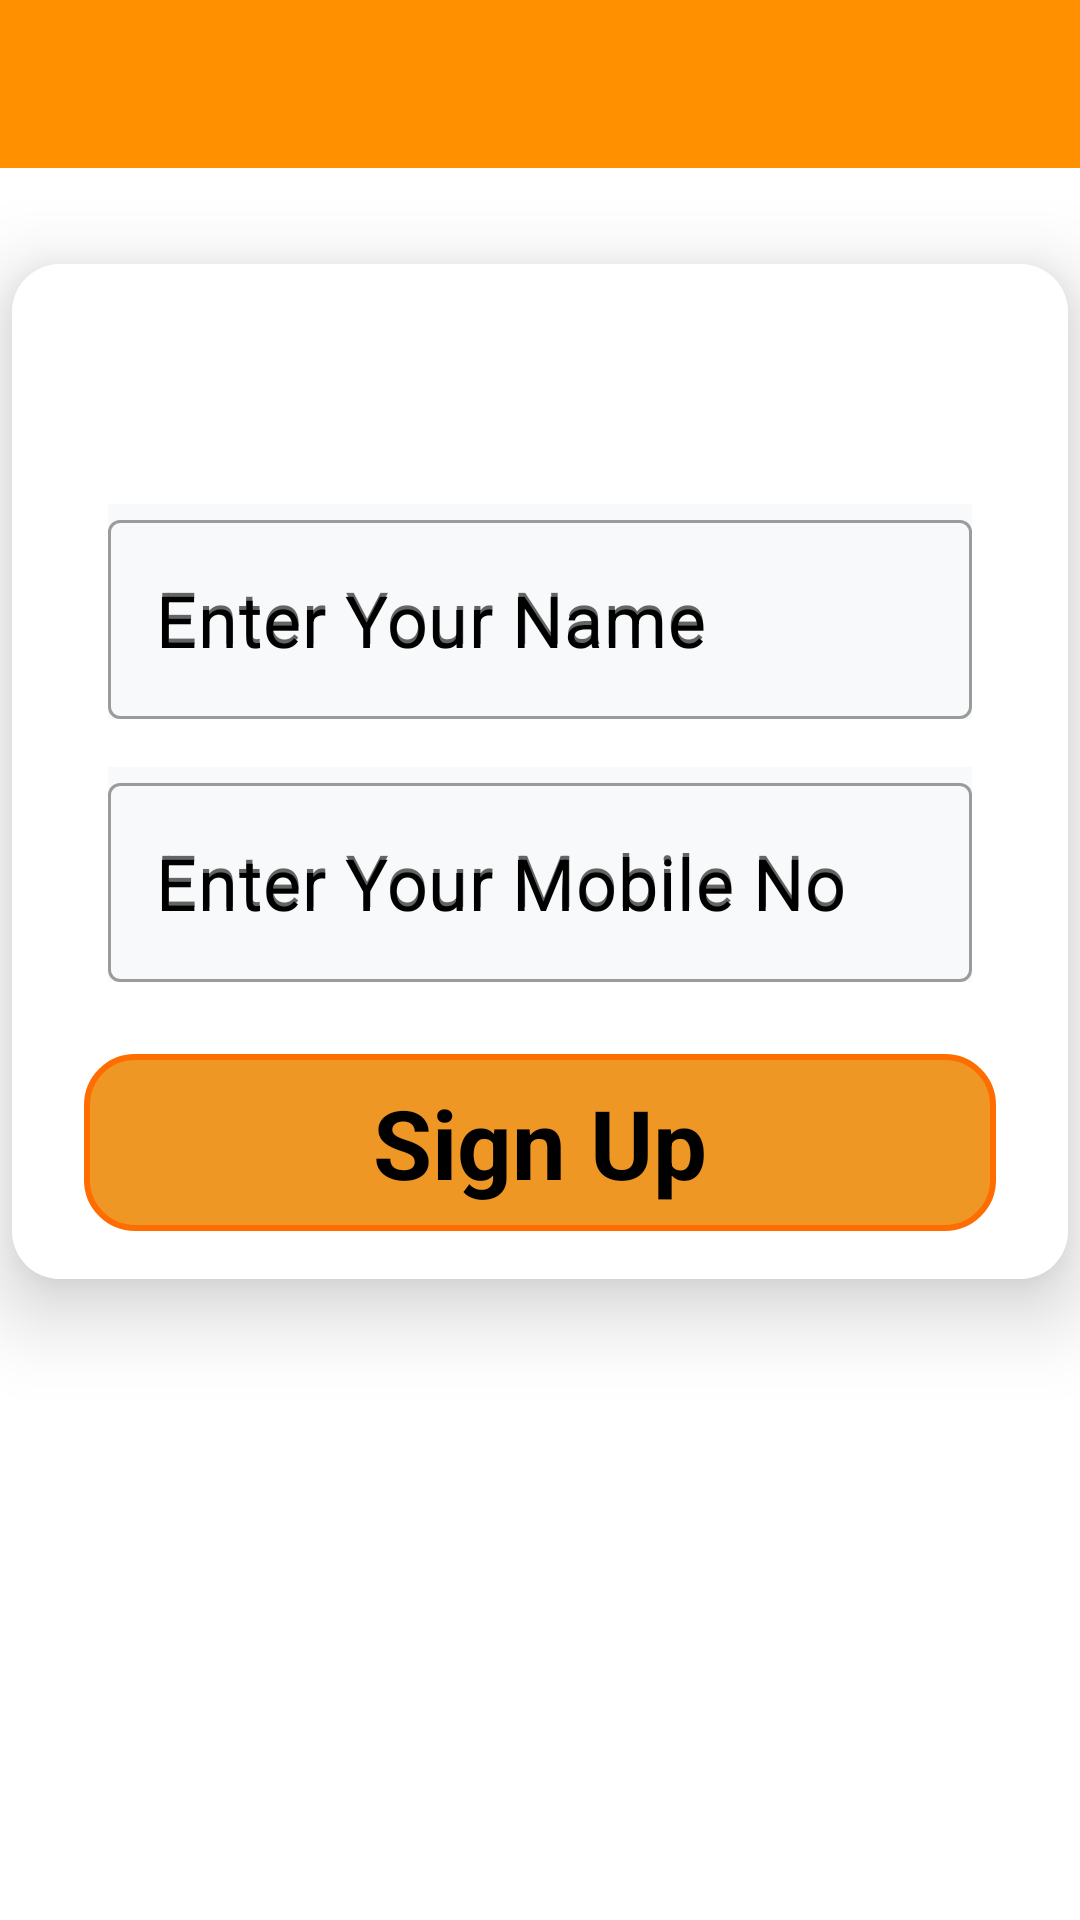

Layout XML and referenced resources for this Android screen:
<!-- AndroidManifest.xml: application theme Theme.ThinkTankTrivia -->
<!-- res/layout/activity_mobile_verification.xml -->
<?xml version="1.0" encoding="utf-8"?>
<LinearLayout xmlns:android="http://schemas.android.com/apk/res/android"
    xmlns:app="http://schemas.android.com/apk/res-auto"
    xmlns:tools="http://schemas.android.com/tools"
    android:layout_width="match_parent"
    android:layout_height="match_parent"
    android:orientation="vertical"
    android:background="@drawable/ic_background"
    tools:context=".LoginActivity.MobileVerificationActivity">
    <com.google.android.material.appbar.AppBarLayout
        android:layout_width="match_parent"
        android:layout_height="@dimen/app_bar_size_56dp">
        <androidx.appcompat.widget.Toolbar
            android:id="@+id/toolbar"
            android:layout_width="match_parent"
            android:layout_height="match_parent"
            android:background="@color/very_very_light_orange"
            android:minHeight="?attr/actionBarSize"
            tools:layout_editor_absoluteX="0dp"
            tools:layout_editor_absoluteY="0dp" />
    </com.google.android.material.appbar.AppBarLayout>
    <androidx.cardview.widget.CardView
        android:id="@+id/card_view_mobile"
        android:visibility="visible"
        android:layout_marginTop="@dimen/cardview_margin_top"
        android:layout_marginRight="@dimen/cardview_margin_left"
        android:layout_marginLeft="@dimen/cardview_margin_right"
        android:layout_width="match_parent"
        android:layout_height="wrap_content"
        app:cardElevation="@dimen/card_view_elevation"
        app:cardCornerRadius="@dimen/card_view_corner_radius">
        <LinearLayout
            android:padding="@dimen/linear_layout_padding_16dp"
            android:background="@color/white"
            android:layout_width="match_parent"
            android:layout_height="match_parent"
            android:orientation="vertical">
            <com.google.android.material.textfield.TextInputLayout
                style="@style/Widget.MaterialComponents.TextInputLayout.OutlinedBox"
                android:layout_width="match_parent"
                android:layout_height="wrap_content"
                android:layout_marginStart="@dimen/editView_margin_start"
                app:hintTextColor="@color/black"
                android:layout_marginTop="@dimen/editView_margin_top"
                android:layout_marginEnd="@dimen/editView_margin_end"
                android:background="#f8f9fa"
                android:hint="@string/Enter_your_name">
                <com.google.android.material.textfield.TextInputEditText
                    android:id="@+id/et_name"
                    android:textColorHint="@color/black"
                    android:hint="@string/Enter_your_name"
                    android:inputType="text"
                    android:textColor="@color/black"
                    android:textSize="@dimen/editView_textSize"
                    android:layout_width="match_parent"
                    android:layout_height="wrap_content" />
            </com.google.android.material.textfield.TextInputLayout>
            <com.google.android.material.textfield.TextInputLayout
                style="@style/Widget.MaterialComponents.TextInputLayout.OutlinedBox"
                android:layout_width="match_parent"
                android:layout_height="wrap_content"
                android:layout_marginStart="@dimen/editView_margin_start"
                app:hintTextColor="@color/black"
                android:layout_marginTop="@dimen/editView_margin_top2"
                android:layout_marginEnd="@dimen/editView_margin_end"
                android:background="#f8f9fa"
                android:hint="@string/Enter_your_phoneNo">
                <com.google.android.material.textfield.TextInputEditText
                    android:id="@+id/et_phoneNo"
                    android:textColorHint="@color/black"
                    android:hint="@string/Enter_your_phoneNo"
                    android:inputType="phone"
                    android:textColor="@color/black"
                    android:textSize="@dimen/editView_textSize"
                    android:layout_width="match_parent"
                    android:layout_height="wrap_content" />
            </com.google.android.material.textfield.TextInputLayout>
            <TextView
                android:id="@+id/Sign_Up_Btn"
                android:layout_marginTop="@dimen/signin_margintop"
                android:layout_width="match_parent"
                android:layout_height="wrap_content"
                android:text="@string/Sign_up"
                android:textColor="@color/black"
                android:background="@drawable/sign_in_btn_bg"
                android:textSize="@dimen/Sign_btn_textSize"
                android:gravity="center"
                android:textStyle="bold"
                android:paddingBottom="@dimen/Sign_padding_bottom"
                android:paddingTop="@dimen/Sign_padding_top"
                android:layout_marginLeft="@dimen/Sign_margin_left"
                android:layout_marginRight="@dimen/Sign_margin_right"/>
        </LinearLayout>
    </androidx.cardview.widget.CardView>
    <androidx.cardview.widget.CardView
        android:visibility="gone"
        android:id="@+id/card_view_otp"
        android:layout_marginTop="@dimen/cardview_margin_top"
        android:layout_marginRight="@dimen/cardview_margin_left"
        android:layout_marginLeft="@dimen/cardview_margin_right"
        android:layout_width="match_parent"
        android:layout_height="wrap_content"
        app:cardElevation="@dimen/card_view_elevation"
        app:cardCornerRadius="@dimen/card_view_corner_radius">
        <LinearLayout
            android:padding="@dimen/linear_layout_padding_16dp"
            android:background="@color/white"
            android:layout_width="match_parent"
            android:layout_height="match_parent"
            android:orientation="vertical">
            <com.chaos.view.PinView
                android:id="@+id/pinview"
                app:itemCount="6"
                app:itemWidth="50dp"
                app:itemHeight="50dp"
                android:gravity="center"
                android:layout_marginTop="60dp"
                android:layout_width="wrap_content"
                android:layout_height="wrap_content"
                android:itemBackground="@color/light_custom_orange"
                android:layout_gravity="center"
                android:inputType="number"
                android:cursorVisible="true"
                app:hideLineWhenFilled="false"
                app:itemRadius="10dp"
                style="@style/PinWidget.PinView"
                app:layout_constraintRight_toRightOf="parent"
                app:layout_constraintLeft_toLeftOf="parent"
                app:layout_constraintTop_toTopOf="parent"
                ></com.chaos.view.PinView>
            <TextView
                android:id="@+id/Sign_Up_Btn_Otp"
                android:layout_marginTop="@dimen/signin_margintop"
                android:layout_width="match_parent"
                android:layout_height="wrap_content"
                android:text="@string/Sign_up"
                android:textColor="@color/black"
                android:background="@drawable/sign_in_btn_bg"
                android:textSize="@dimen/Sign_btn_textSize"
                android:gravity="center"
                android:textStyle="bold"
                android:paddingBottom="@dimen/Sign_padding_bottom"
                android:paddingTop="@dimen/Sign_padding_top"
                android:layout_marginLeft="@dimen/Sign_margin_left"
                android:layout_marginRight="@dimen/Sign_margin_right"/>
            <TextView
                android:id="@+id/resend"
                android:layout_marginTop="@dimen/signin_margintop"
                android:layout_width="match_parent"
                android:layout_height="wrap_content"
                android:text="@string/resend_otp"
                android:textColor="@color/black"
                android:textSize="16dp"
                android:gravity="center"/>
        </LinearLayout>
    </androidx.cardview.widget.CardView>
</LinearLayout>
<!-- resources referenced by this layout -->
<resources>
  <color name="black">#FF000000</color>
  <color name="light_custom_orange">#FFB74D</color>
  <color name="very_very_light_orange">#ff9100</color>
  <color name="white">#FFFFFFFF</color>
  <dimen name="Sign_btn_textSize">32dp</dimen>
  <dimen name="Sign_margin_left">8dp</dimen>
  <dimen name="Sign_margin_right">8dp</dimen>
  <dimen name="Sign_padding_bottom">8dp</dimen>
  <dimen name="Sign_padding_top">8dp</dimen>
  <dimen name="app_bar_size_56dp">56dp</dimen>
  <dimen name="card_view_corner_radius">16dp</dimen>
  <dimen name="card_view_elevation">16dp</dimen>
  <dimen name="cardview_margin_left">4dp</dimen>
  <dimen name="cardview_margin_right">4dp</dimen>
  <dimen name="cardview_margin_top">32dp</dimen>
  <dimen name="editView_margin_end">16dp</dimen>
  <dimen name="editView_margin_start">16dp</dimen>
  <dimen name="editView_margin_top">64dp</dimen>
  <dimen name="editView_margin_top2">16dp</dimen>
  <dimen name="editView_textSize">24dp</dimen>
  <dimen name="linear_layout_padding_16dp">16dp</dimen>
  <dimen name="signin_margintop">24dp</dimen>
  <!-- drawable sign_in_btn_bg (drawable) -->
  <?xml version="1.0" encoding="utf-8"?>
  <ripple xmlns:android="http://schemas.android.com/apk/res/android"
      android:color="@color/white">
      <item android:id="@android:id/mask">
          <shape android:shape="rectangle">
              <solid android:color="@color/custom_orange" />
              <corners android:radius="@dimen/corner_radius_of_bg" />
          </shape>
      </item>
  
  
      <item android:id="@android:id/background">
          <shape android:shape="rectangle">
              <solid android:color="@color/custom_orange"/>
              <stroke android:color="@color/orange"
                      android:width="2dp"/>
              <corners android:radius="@dimen/corner_radius_of_bg" />
          </shape>
      </item>
  </ripple>
  <string name="Enter_your_name">Enter Your Name</string>
  <string name="Enter_your_phoneNo">Enter Your Mobile No</string>
  <string name="Sign_up">Sign Up</string>
  <string name="resend_otp">resend OTP</string>
  <style name="Theme.ThinkTankTrivia" parent="Theme.MaterialComponents.DayNight.NoActionBar">
          
          <item name="colorPrimary">@color/orange</item>
          <item name="colorPrimaryVariant">@color/very_light_orange</item>
          <item name="colorOnPrimary">@color/very_very_light_orange</item>
          
          <item name="colorSecondary">@color/teal_200</item>
          <item name="colorSecondaryVariant">@color/teal_700</item>
          <item name="colorOnSecondary">@color/black</item>
          
          <item name="android:statusBarColor">?attr/colorPrimaryVariant</item>
          
      </style>
  <color name="custom_orange">#EE9724</color>
  <dimen name="corner_radius_of_bg">16dp</dimen>
  <color name="orange">#ff6d00</color>
  <color name="very_light_orange">#ff8500</color>
  <color name="teal_200">#FF03DAC5</color>
  <color name="teal_700">#FF018786</color>
</resources>
